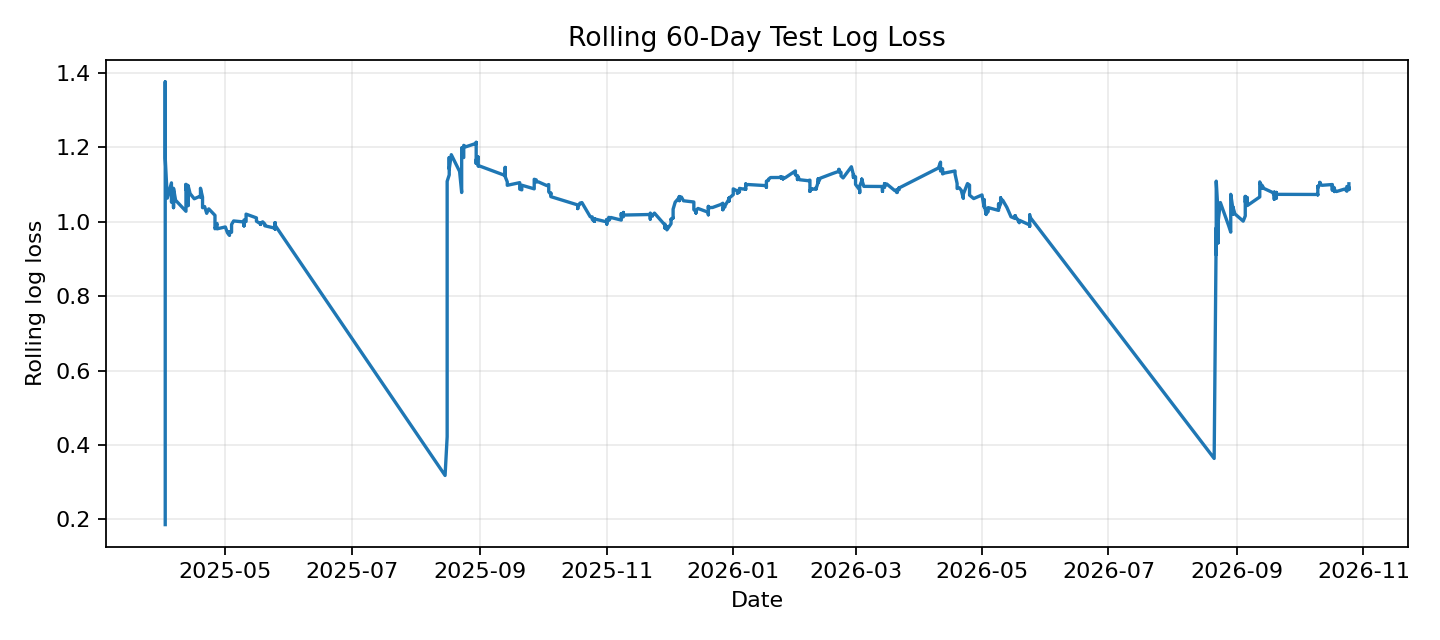

The file beside this chart, header and first rows:
Date, individual_log_loss
2025-04-02, 0.1859
2025-04-02, 1.024
2025-04-02, 1.114
2025-04-02, 1.219
2025-04-02, 1.376
2025-04-02, 1.171
2025-04-03, 1.063
2025-04-05, 1.105
2025-04-05, 1.078
2025-04-05, 1.064
2025-04-05, 1.092
2025-04-05, 1.052
2025-04-06, 1.077
2025-04-06, 1.038
2025-04-06, 1.064
2025-04-06, 1.09
2025-04-07, 1.058
2025-04-12, 1.028
2025-04-12, 1.073
2025-04-12, 1.1
2025-04-12, 1.072
2025-04-12, 1.086
2025-04-13, 1.089
2025-04-13, 1.074
2025-04-13, 1.043
2025-04-13, 1.098
2025-04-14, 1.076
2025-04-16, 1.062
2025-04-19, 1.069
2025-04-19, 1.082
2025-04-19, 1.067
2025-04-19, 1.082
2025-04-19, 1.09
2025-04-20, 1.067
2025-04-20, 1.066
2025-04-20, 1.053
2025-04-20, 1.038
2025-04-21, 1.041
2025-04-22, 1.023
2025-04-23, 1.035
2025-04-26, 1.017
2025-04-26, 1.012
2025-04-26, 1
2025-04-26, 0.99
2025-04-26, 0.9811
2025-04-27, 0.9953
2025-04-27, 0.9809
2025-05-01, 0.986
2025-05-02, 0.9705
2025-05-03, 0.9632
2025-05-03, 0.9728
2025-05-03, 0.9702
2025-05-03, 0.971
2025-05-04, 0.9717
2025-05-04, 0.9784
2025-05-04, 0.9883
2025-05-04, 0.9926
2025-05-05, 1.002
2025-05-10, 0.9994
2025-05-10, 0.9968
... 488 more rows
